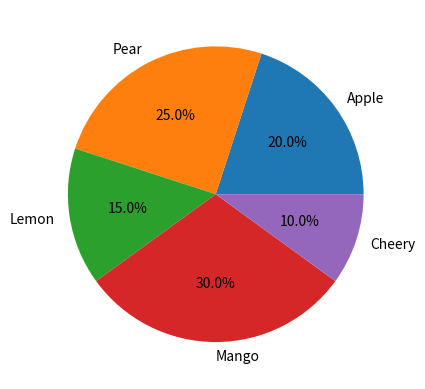

Generate this figure with matplotlib:
import matplotlib.pyplot as plt
saled = [200, 250, 150, 300, 100]
labels = ['Apple', 'Pear', 'Lemon', 'Mango', 'Cheery']
plt.figure()
plt.pie(saled, labels=labels, autopct="%1.1f%%")
plt.show()
